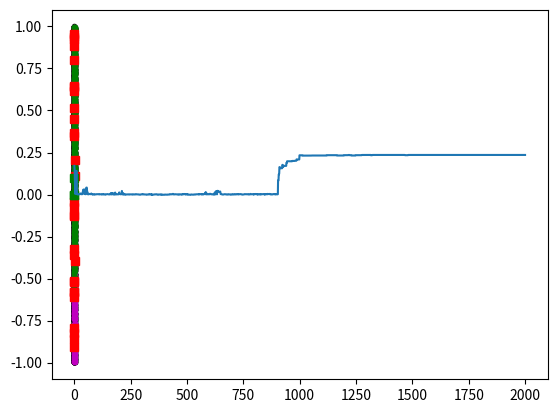

Python code for this plot:
import numpy as np
import matplotlib.pyplot as plt
from scipy.stats.qmc import PoissonDisk

def temperature(ii):
    return 0.1*np.exp(-ii/300)

def prob_accept(score_new,score,ii):
    return np.exp((score_new-score)/temperature(ii))

num_dims = 2

# bubble polytope is Px<=q where q is optimized by point allocation
P = np.array([[1,0],[0,1],[-1,0],[0,-1]])
P = np.array([[1,0],[0,1],[-1,0],[0,-1],[1,1],[1,-1],[-1,1],[-1,-1]])
num_rays = np.size(P,0)
#print(P)
#print(num_rays)

space_size = 1

# points to exclude
num_obst = 30
obstacle_points = 2*space_size*(np.random.rand(num_dims,num_obst)-0.5)

# points to include
include_points = np.transpose(np.array([[0,0],[0.1,0],[0,0.1]])) # just the three for now, near the centre
Pincl = P@include_points

# evaluation points
num_eval = 5000
#eval_points = 2*space_size*(np.random.rand(num_dims,num_eval)-0.5)
#print(eval_points)
sampler = PoissonDisk(d=2, radius=0.015)
eval_points = 2*space_size*(np.transpose(sampler.random(num_eval))-0.5)
num_eval = np.size(eval_points,axis=1)
#print(eval_points)

# initialize q to include all eval points
Peval = P@eval_points
qmax = np.max(Peval, axis=1)
q = np.array(qmax)
#print(q)

# now reduce q with a greedy algorithm to exclude all obstacles
Pobst = P@obstacle_points
obst_alloc = [[] for _ in range(num_rays)]
for ii in range(num_obst):
    #print(Px)
    diff = q - Pobst[:,ii]
    #print(diff)
    alloc = np.argmin(diff)
    obst_alloc[alloc] += [ii]
    q[alloc] = min((q[alloc],Pobst[alloc,ii]))
print(obst_alloc)

def score_func(q):
    # score the polygon by how many eval points are inside
    #print(Peval.shape)
    #print(q.shape)
    qtiled = np.transpose(np.tile(q,(num_eval,1)))
    #print(qtest.shape)
    points_in = np.all(Peval<=qtiled,axis=0)
    #print(points_in)
    score = sum(points_in)/num_eval
    # add a regularizing term to favour larger q
    score += 0.001*np.sum(q/qmax)
    return(score,points_in)

score,points_in = score_func(q)

#plt.plot(space_size*[-1,1,1,-1,-1],space_size*[-1,-1,1,1,-1],'b-')
plt.plot(eval_points[0,:],eval_points[1,:],'k.')
plt.plot(eval_points[0,points_in],eval_points[1,points_in],'m.')
# special case for particular choice of P to make rectangle
#plt.plot([q[0],q[0],-q[2],-q[2],q[0]],[q[1],-q[3],-q[3],q[1],q[1]],'g-')

score_history = [score]
for ii in range(2000):
    # now try a random change
    choose_ray = np.random.choice([rr for rr in range(num_rays) if obst_alloc[rr]])
    #print(choose_ray)
    # find the closest obstacle allocated to that ray
    closest_obst_ix = np.argmin(Pobst[choose_ray,obst_alloc[choose_ray]])
    closest_obst = obst_alloc[choose_ray][closest_obst_ix]
    #print(closest_obst)
    #print(q)
    #print(Pobst[choose_ray,closest_obst])
    # move that obstacle to a random different ray
    other_ray = np.random.choice([rr for rr in range(num_rays) if rr != choose_ray])
    #print(other_ray)
    obst_alloc[choose_ray].remove(closest_obst)
    obst_alloc[other_ray].append(closest_obst)
    #print(obst_alloc)
    qnew = np.array(q)
    qnew[choose_ray] = np.min(Pobst[choose_ray,obst_alloc[choose_ray]],initial=qmax[choose_ray])
    qnew[other_ray] = min((qnew[other_ray],Pobst[other_ray,closest_obst]))
    #print('qnew',qnew)
    # just test that with a fresh calculation
    #qtest = np.array([np.min(Pobst[rr,obst_alloc[rr]],initial=qmax[rr]) for rr in range(num_rays)])
    #print('qtest',qtest)
    score_new,_ = score_func(qnew)
    #print(score_new)
    if score_new>score:
        # always accept improvement
        print('improve',score,score_new)
        q = qnew
        score = score_new
    elif np.random.random()<prob_accept(score_new,score,ii):
        # sometimes accept degradation
        print('accept',score,score_new)
        q = qnew
        score = score_new
    else:
        # undo change
        obst_alloc[choose_ray].append(closest_obst)
        obst_alloc[other_ray].remove(closest_obst)
        print('reject',score,score_new)
    score_history.append(score)

_,points_in = score_func(q)
plt.plot(eval_points[0,points_in],eval_points[1,points_in],'g.')
#plt.plot(eval_points[0,~points_in],eval_points[1,~points_in],'m.')
#plt.plot([q[0],q[0],-q[2],-q[2],q[0]],[q[1],-q[3],-q[3],q[1],q[1]],'c-')
plt.plot(obstacle_points[0,:],obstacle_points[1,:],'rs')
plt.plot(include_points[0,:],include_points[1,:],'gs')
plt.show()

plt.plot(score_history)
plt.show()
